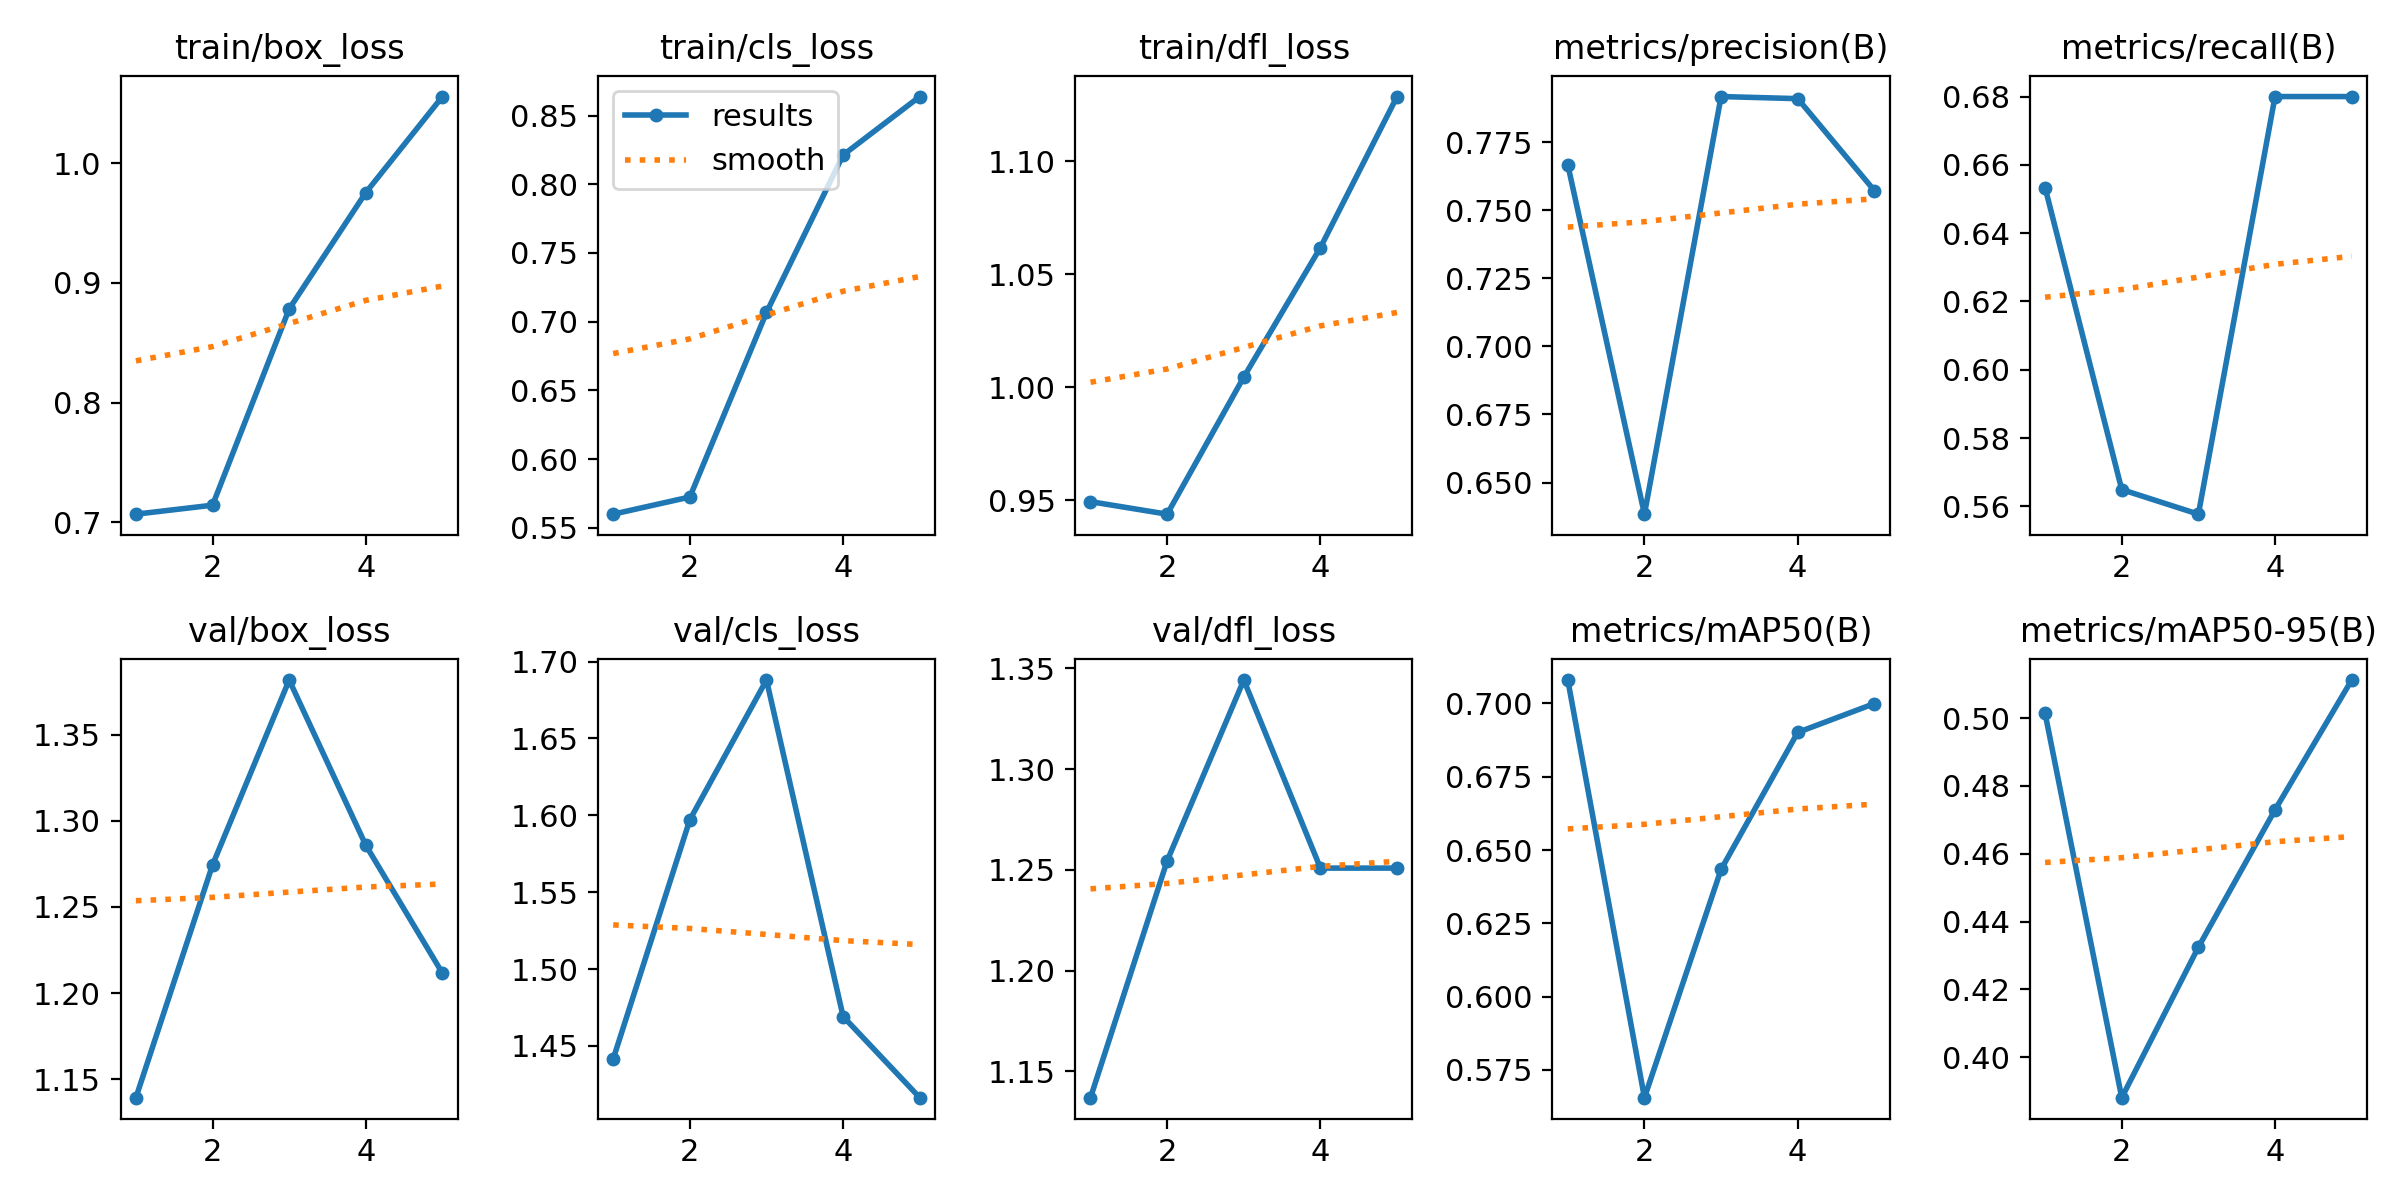

The file beside this chart, header and first rows:
epoch, train/box_loss, train/cls_loss, train/dfl_loss, metrics/precision(B), metrics/recall(B), metrics/mAP50(B), metrics/mAP50-95(B), val/box_loss, val/cls_loss, val/dfl_loss, lr/pg0, lr/pg1, lr/pg2
1, 0.7068, 0.5599, 0.9495, 0.7667, 0.6533, 0.708, 0.5014, 1.139, 1.442, 1.137, 0.00048, 0.00048, 0.00048
2, 0.7143, 0.5724, 0.9439, 0.6384, 0.5649, 0.5656, 0.3881, 1.274, 1.597, 1.254, 0.000786, 0.000786, 0.000786
3, 0.8783, 0.7067, 1.005, 0.7918, 0.5577, 0.6434, 0.4325, 1.382, 1.688, 1.344, 0.0008939, 0.0008939, 0.0008939
4, 0.9756, 0.8213, 1.062, 0.791, 0.68, 0.6901, 0.4729, 1.286, 1.469, 1.251, 0.0008039, 0.0008039, 0.0008039
5, 1.056, 0.8638, 1.129, 0.7572, 0.68, 0.7, 0.5112, 1.212, 1.416, 1.251, 0.000416, 0.000416, 0.000416
